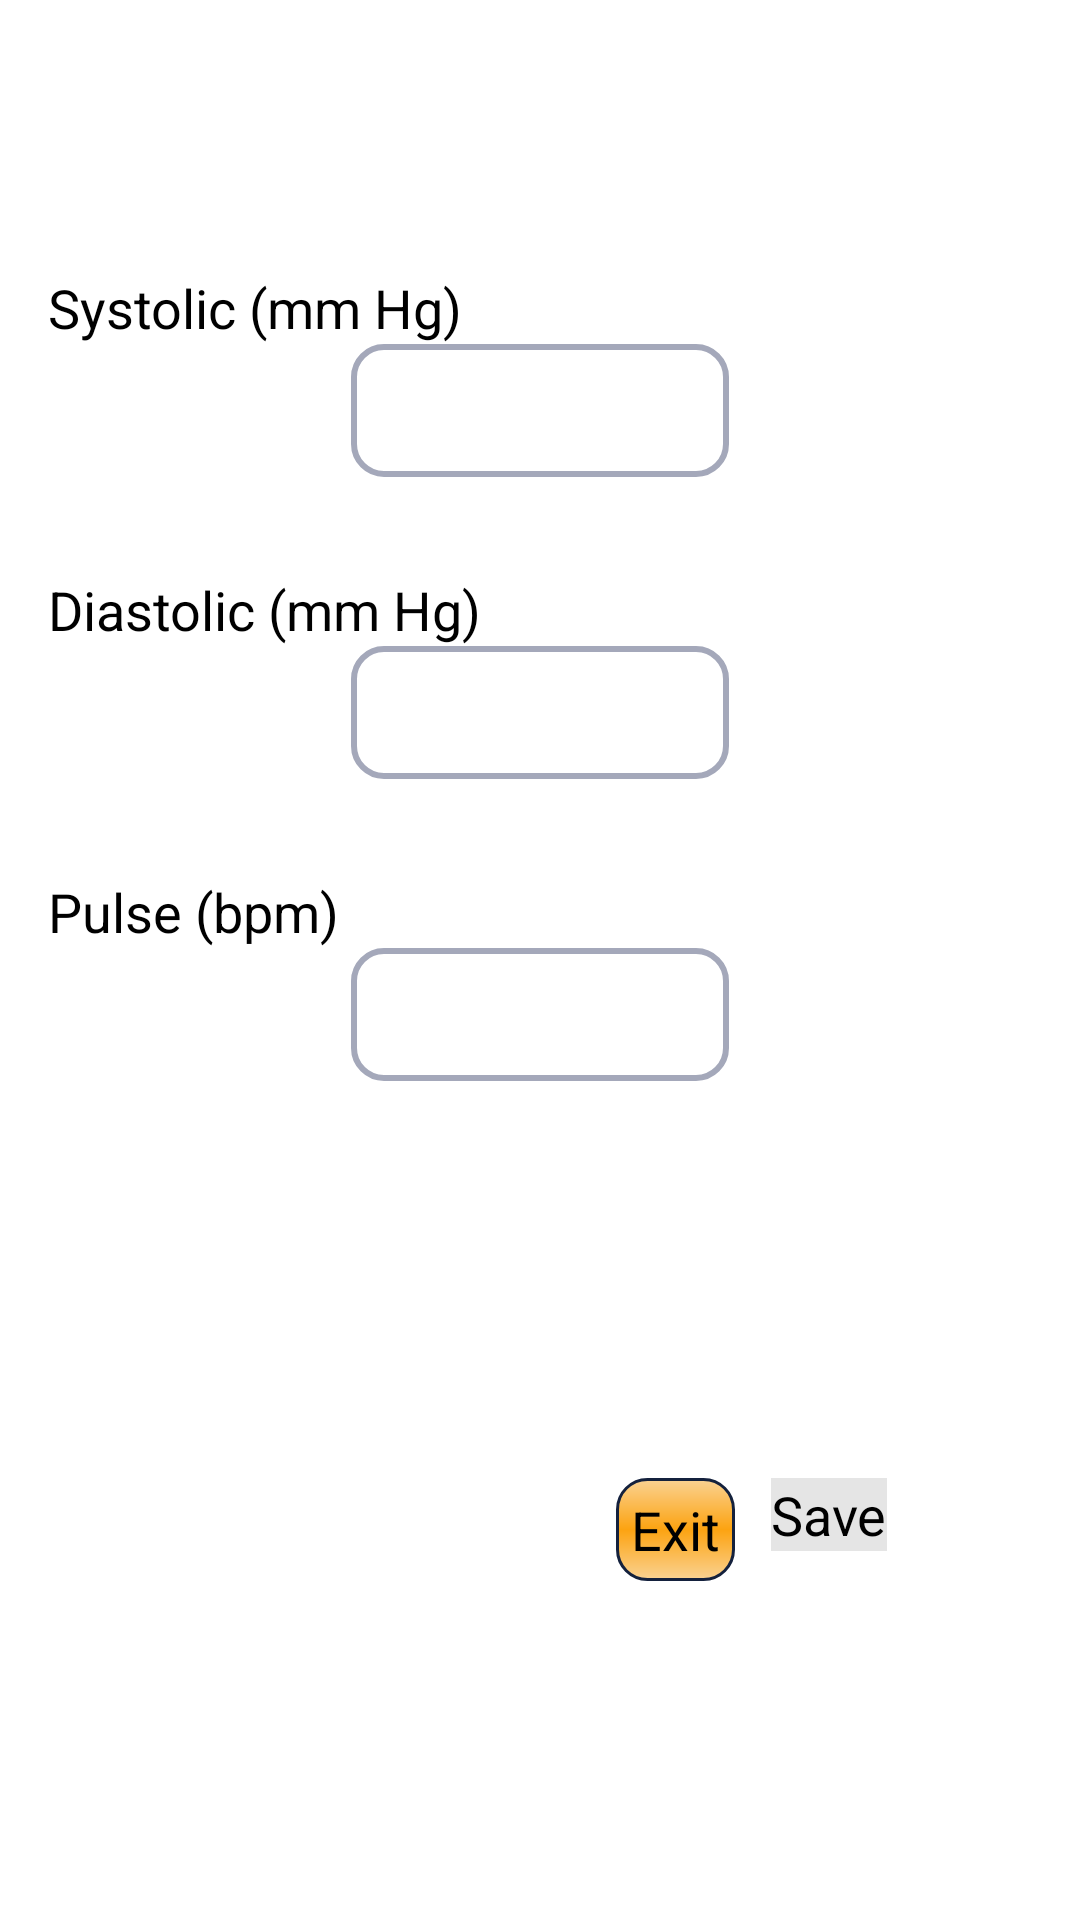

Here is an Android app screen rendered from its layout file. Give the layout XML and the strings, colors and styles it references.
<!-- AndroidManifest.xml: application theme AppTheme.NoActionBar -->
<!-- res/layout/activity_blood_pressure_and_pulse.xml -->
<?xml version="1.0" encoding="utf-8"?>
<androidx.constraintlayout.widget.ConstraintLayout xmlns:android="http://schemas.android.com/apk/res/android"
    xmlns:app="http://schemas.android.com/apk/res-auto"
    xmlns:tools="http://schemas.android.com/tools"
    android:id="@+id/blood_pressure_layout"
    style="@style/Layout"
    tools:context=".BloodPressureAndPulse">

    <TextView
        android:id="@+id/blood_pressure_systolic_TV"
        style="@style/TextViewNumberLbl"
        android:layout_marginStart="16dp"
        android:labelFor="@id/glucose_level_mmol_ET"
        android:text="@string/blood_pressure_systolic"
        app:layout_constraintBottom_toBottomOf="parent"
        app:layout_constraintStart_toStartOf="parent"
        app:layout_constraintTop_toTopOf="parent"
        app:layout_constraintVertical_bias="0.1" />

    <TextView
        android:id="@+id/blood_pressure_diastolic_TV"
        style="@style/TextViewNumberLbl"
        android:labelFor="@id/blood_pressure_diastolic_ET"
        android:text="@string/blood_pressure_diastolic"
        app:layout_constraintStart_toStartOf="@+id/blood_pressure_systolic_TV"
        app:layout_constraintTop_toBottomOf="@+id/blood_pressure_systolic_ET" />

    <TextView
        android:id="@+id/blood_pressure_pulse_TV"
        style="@style/TextViewNumberLbl"
        android:labelFor="@id/blood_pressure_pulse_ET"
        android:text="@string/blood_pressure_pulse"
        app:layout_constraintStart_toStartOf="@+id/blood_pressure_systolic_TV"
        app:layout_constraintTop_toBottomOf="@+id/blood_pressure_diastolic_ET" />

    <EditText
        android:id="@+id/blood_pressure_systolic_ET"
        style="@style/EditTextNumber"
        app:layout_constraintEnd_toEndOf="parent"
        app:layout_constraintHorizontal_bias="0.5"
        app:layout_constraintStart_toStartOf="parent"
        app:layout_constraintTop_toBottomOf="@id/blood_pressure_systolic_TV" />

    <EditText
        android:id="@+id/blood_pressure_diastolic_ET"
        style="@style/EditTextNumber"
        app:layout_constraintEnd_toEndOf="parent"
        app:layout_constraintHorizontal_bias="0.5"
        app:layout_constraintStart_toStartOf="parent"
        app:layout_constraintTop_toBottomOf="@id/blood_pressure_diastolic_TV" />

    <EditText
        android:id="@+id/blood_pressure_pulse_ET"
        style="@style/EditTextNumber"
        app:layout_constraintEnd_toEndOf="parent"
        app:layout_constraintHorizontal_bias="0.5"
        app:layout_constraintStart_toStartOf="parent"
        app:layout_constraintTop_toBottomOf="@id/blood_pressure_pulse_TV" />

    <Button
        android:id="@+id/blood_pressure_cancel_Btn"
        style="@style/Button"
        android:layout_marginEnd="12dp"
        android:background="@drawable/action_button"
        android:text="@string/exit"
        app:layout_constraintEnd_toStartOf="@id/blood_pressure_save_Btn"
        app:layout_constraintTop_toTopOf="@id/blood_pressure_save_Btn" />

    <Button
        android:id="@+id/blood_pressure_save_Btn"
        style="@style/Button"
        android:text="@string/save"
        app:layout_constraintBottom_toBottomOf="parent"
        app:layout_constraintEnd_toEndOf="parent"
        app:layout_constraintHorizontal_bias="0.8"
        app:layout_constraintStart_toStartOf="parent"
        app:layout_constraintTop_toTopOf="parent"
        app:layout_constraintVertical_bias="0.8" />
</androidx.constraintlayout.widget.ConstraintLayout>
<!-- resources referenced by this layout -->
<resources>
  <!-- drawable action_button (drawable) -->
  <?xml version="1.0" encoding="utf-8"?>
  <shape xmlns:android="http://schemas.android.com/apk/res/android" >
      <stroke android:width="1dp"
          android:color="@color/border"/>
  
      <corners android:radius="10dp" />
  
      <gradient android:angle="270"
          android:centerColor="@color/button"
          android:endColor="@color/button_sides"
          android:startColor="@color/button_sides" />
  
      <padding android:bottom="5dp"
          android:left="5dp"
          android:right="5dp"
          android:top="5dp" />
  
  </shape>
  <string name="blood_pressure_diastolic">Diastolic (mm Hg)</string>
  <string name="blood_pressure_pulse">Pulse (bpm)</string>
  <string name="blood_pressure_systolic">Systolic (mm Hg)</string>
  <string name="exit">Exit</string>
  <string name="save">Save</string>
  <style name="Button">
          <item name="android:layout_width">wrap_content</item>
          <item name="android:layout_height">wrap_content</item>
          <item name="android:background">@color/colorPrimary</item>
          <item name="android:textSize">18sp</item>
      </style>
  <style name="EditTextNumber">
          <item name="android:layout_width">wrap_content</item>
          <item name="android:layout_height">wrap_content</item>
          <item name="android:background">@drawable/background_image_button</item>
          <item name="android:ems">6</item>
          <item name="android:inputType">number</item>
          <item name="android:maxLength">3</item>
          <item name="android:textSize">18sp</item>
          <item name="android:gravity">center</item>
      </style>
  <style name="TextViewNumberLbl">
          <item name="android:layout_width">wrap_content</item>
          <item name="android:layout_height">wrap_content</item>
          <item name="android:layout_marginTop">32dp</item>
          <item name="android:textSize">18sp</item>
      </style>
  <color name="border">#14213D</color>
  <color name="button">#FCA311</color>
  <color name="button_sides">#FAD292</color>
  <color name="colorPrimary">#E5E5E5</color>
  <!-- drawable background_image_button (drawable) -->
  <?xml version="1.0" encoding="utf-8"?>
  <selector xmlns:android="http://schemas.android.com/apk/res/android">
      <item>
          <shape android:shape="rectangle">
              <stroke
                  android:color="#A4A8BA"
                  android:width="2dp"
                  />
              <corners android:radius="10dp" />
              <padding android:bottom="10dp" android:left="10dp" android:right="10dp" android:top="10dp"/>
          </shape>
      </item>
  </selector>
</resources>
